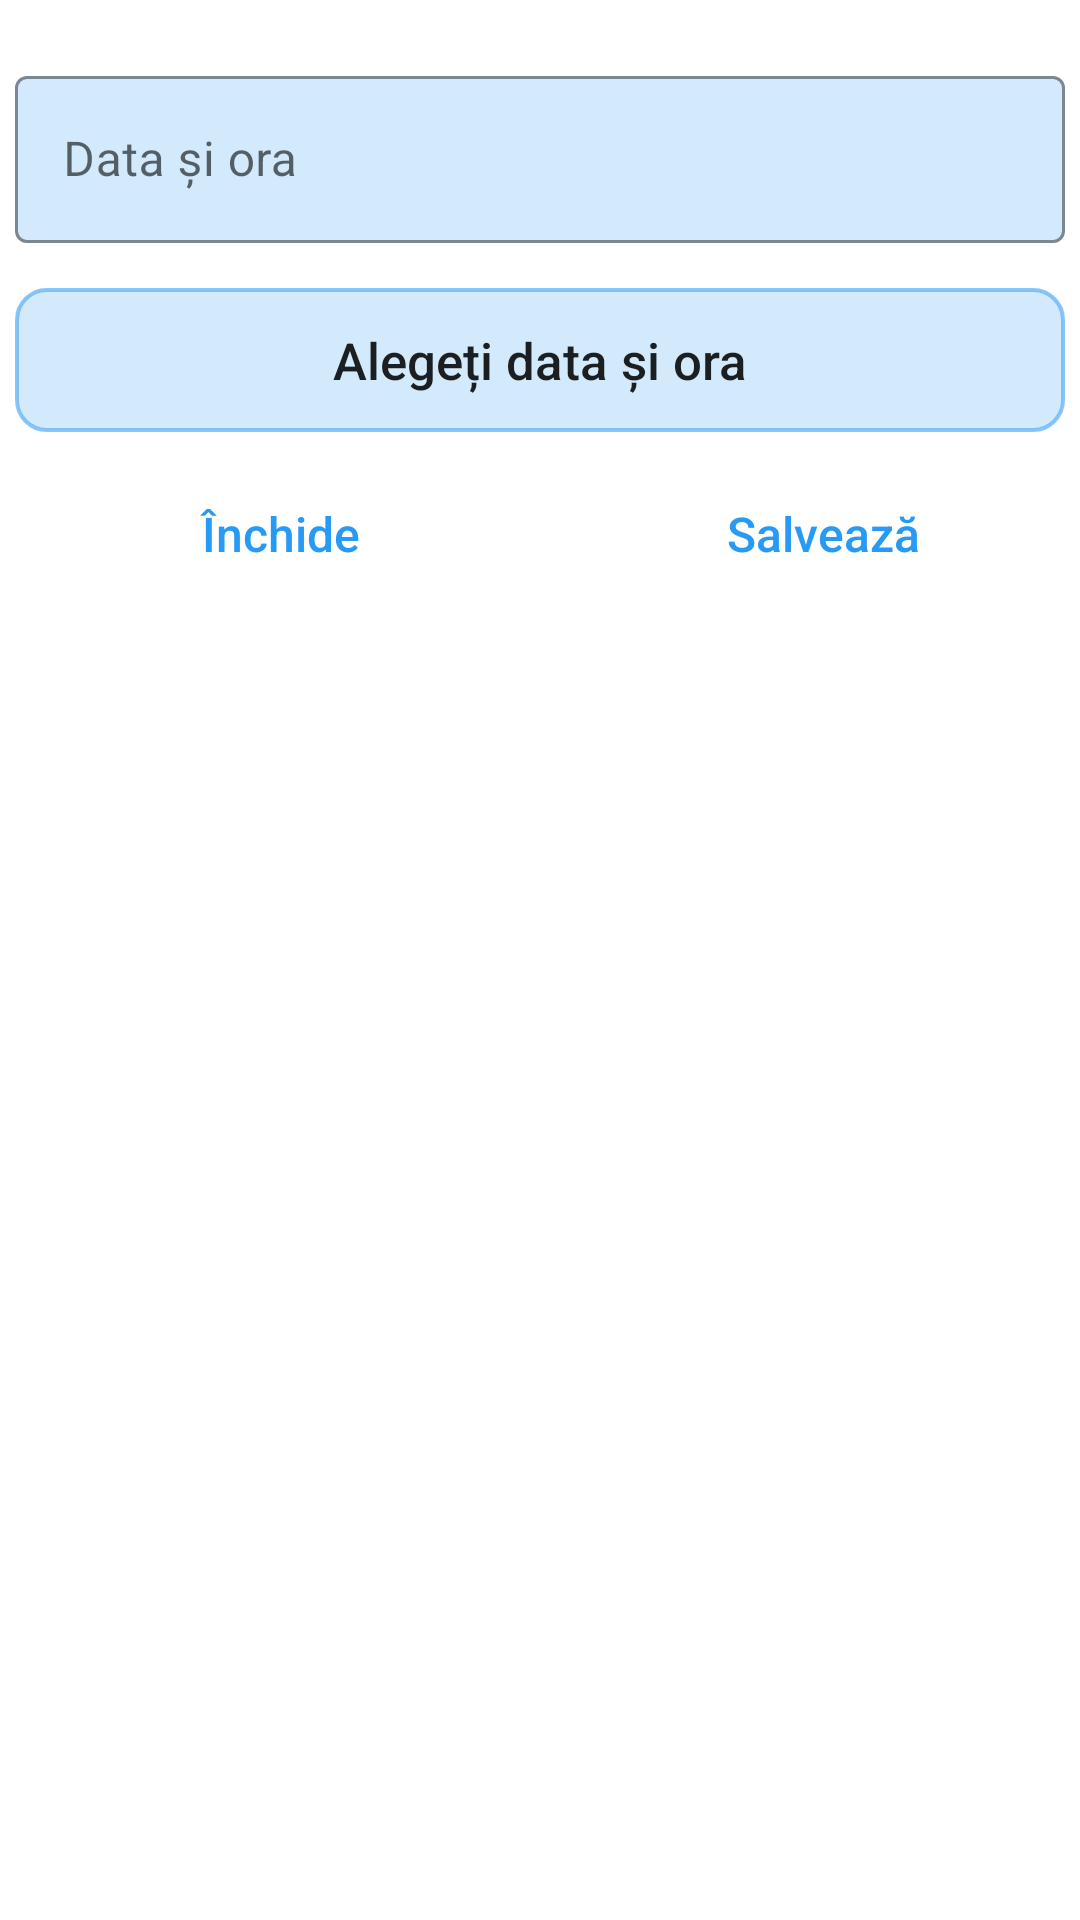

The Android layout XML behind this screen, and the referenced resources:
<!-- AndroidManifest.xml: application theme Theme.Aplicatie -->
<!-- res/layout/dialog_seteaza_reminder.xml -->
<?xml version="1.0" encoding="utf-8"?>
<androidx.constraintlayout.widget.ConstraintLayout xmlns:android="http://schemas.android.com/apk/res/android"
    xmlns:app="http://schemas.android.com/apk/res-auto"
    xmlns:tools="http://schemas.android.com/tools"
    android:layout_width="match_parent"
    android:layout_height="wrap_content">

    <com.google.android.material.textfield.TextInputLayout
        android:id="@+id/tilDataReminderTask"
        android:layout_width="360dp"
        android:layout_height="wrap_content"
        style="@style/Widget.MaterialComponents.TextInputLayout.OutlinedBox"
        android:layout_marginTop="20dp"
        app:boxBackgroundColor="@color/til_albastru"
        app:boxStrokeColor="@color/light_blue"
        app:counterTextColor="@color/light_blue"
        app:endIconMode="clear_text"
        android:hint="@string/hintReminderTask"
        android:layout_marginEnd="10dp"
        android:layout_marginStart="10dp"
        app:layout_constraintEnd_toEndOf="parent"
        app:layout_constraintStart_toStartOf="parent"
        app:layout_constraintTop_toTopOf="parent">

        <EditText
            android:id="@+id/etDataReminderTask"
            android:layout_width="match_parent"
            android:layout_height="wrap_content"
            android:textColor="@color/black"
            android:textSize="16sp"
            android:layout_margin="5dp"
            android:enabled="false"
            android:minHeight="48dp"
            tools:ignore="SpeakableTextPresentCheck"/>
    </com.google.android.material.textfield.TextInputLayout>

    <androidx.appcompat.widget.AppCompatButton
        android:id="@+id/btnAlegeDataSiOraReminderTask"
        android:layout_width="350dp"
        android:layout_height="wrap_content"
        android:layout_marginTop="10dp"
        android:background="@drawable/buton_albastru"
        android:text="@string/btnAlegeDataSiOraReminderTask"
        android:textSize="17sp"
        android:textAllCaps="false"
        app:layout_constraintEnd_toEndOf="parent"
        app:layout_constraintStart_toStartOf="parent"
        app:layout_constraintTop_toBottomOf="@id/tilDataReminderTask" />

    <View
        android:id="@+id/divider"
        android:layout_width="1dp"
        android:layout_height="0dp"
        app:layout_constraintBottom_toBottomOf="parent"
        app:layout_constraintEnd_toEndOf="parent"
        app:layout_constraintStart_toStartOf="parent"
        app:layout_constraintTop_toBottomOf="@+id/btnAlegeDataSiOraReminderTask" />

    <Button
        android:id="@+id/btnSalveazaReminder"
        android:layout_width="0dp"
        android:layout_height="wrap_content"
        android:textAllCaps="false"
        android:layout_marginEnd="8dp"
        android:layout_marginStart="16dp"
        android:layout_marginTop="10dp"
        android:background="@android:color/transparent"
        android:textSize="16sp"
        android:text="Salvează"
        android:textColor="@color/text_albastru"
        android:shadowColor="@color/light_pink"
        app:layout_constraintStart_toEndOf="@id/divider"
        app:layout_constraintEnd_toEndOf="parent"
        app:layout_constraintTop_toBottomOf="@+id/btnAlegeDataSiOraReminderTask" />

    <Button
        android:id="@+id/btnInchideReminder"
        android:layout_width="0dp"
        android:layout_height="wrap_content"
        android:textAllCaps="false"
        android:layout_marginTop="10dp"
        android:layout_marginStart="16dp"
        android:layout_marginEnd="8dp"
        android:background="@android:color/transparent"
        android:textSize="16sp"
        android:textColor="@color/text_albastru"
        android:shadowColor="@color/light_pink"
        android:text="Închide"
        app:layout_constraintEnd_toStartOf="@id/divider"
        app:layout_constraintStart_toStartOf="parent"
        app:layout_constraintTop_toBottomOf="@+id/btnAlegeDataSiOraReminderTask" />

</androidx.constraintlayout.widget.ConstraintLayout>
<!-- resources referenced by this layout -->
<resources>
  <color name="black">#FF000000</color>
  <color name="light_blue">#816FBBF8</color>
  <color name="light_pink">#F8B1CA</color>
  <color name="text_albastru">#279AF6</color>
  <color name="til_albastru">#4864B5F6</color>
  <!-- drawable buton_albastru (drawable) -->
  <?xml version="1.0" encoding="utf-8"?>
  <shape xmlns:android="http://schemas.android.com/apk/res/android"
      android:shape="rectangle">
  
      <stroke
          android:color="#C364B5F6"
          android:width="1.2dp" />
  
      <corners android:radius="10dp"/>
  
      <solid
          android:color="#4864B5F6"/>
  
  </shape>
  <string name="btnAlegeDataSiOraReminderTask">Alegeți data și ora</string>
  <string name="hintReminderTask">Data și ora</string>
  <style name="Theme.Aplicatie" parent="Theme.MaterialComponents.DayNight.NoActionBar">
          
          <item name="colorPrimary">#E40B69F6</item>
          <item name="colorPrimaryVariant">@color/purple_700</item>
          <item name="colorOnPrimary">@color/white</item>
          
          <item name="colorSecondary">@color/light_pink</item>
          <item name="colorSecondaryVariant">#F33E7B</item>
          <item name="colorOnSecondary">@color/black</item>
          
          <item name="android:statusBarColor">#35363C</item>
          
      </style>
  <color name="purple_700">#FF3700B3</color>
  <color name="white">#FFFFFFFF</color>
</resources>
